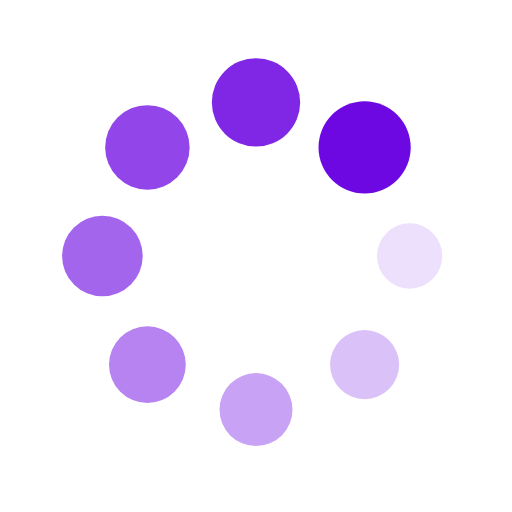
t = 0.00 s
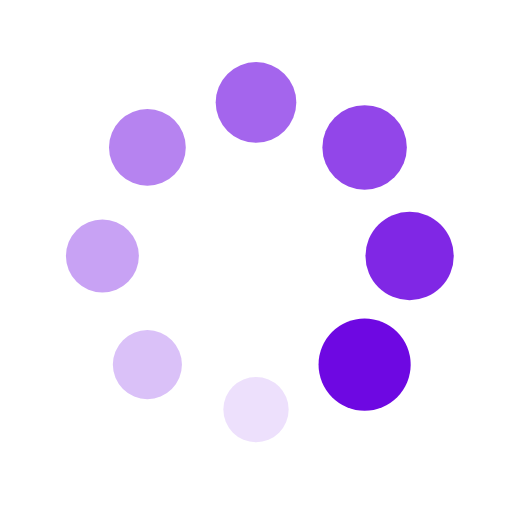
t = 0.25 s
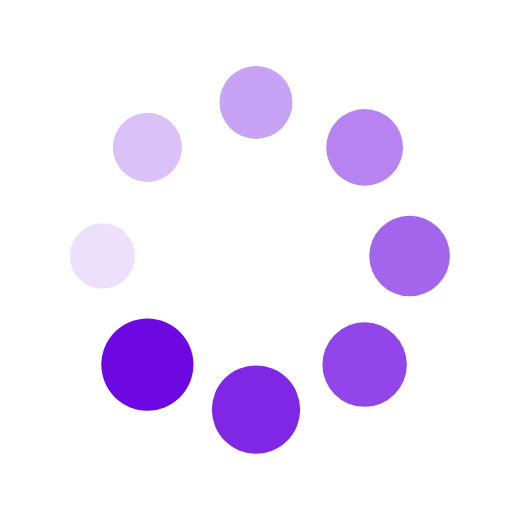
t = 0.50 s
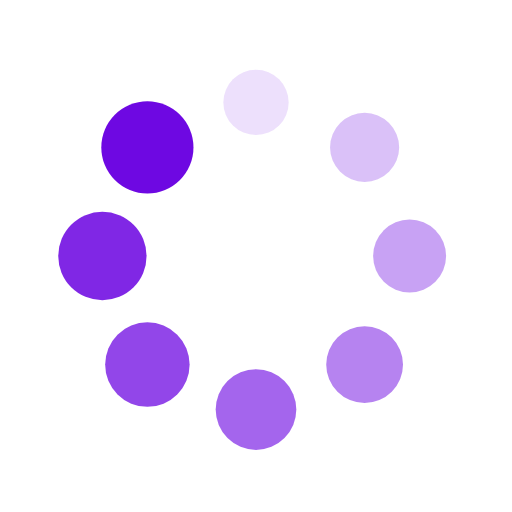
t = 0.75 s

The animated SVG that drew these frames (rendered in a browser with its animation timeline set to each time). Animation: 16 SMIL elements (animate=8,animateTransform=8); one cycle of 1.00 s, repeats indefinitely.

<svg xmlns="http://www.w3.org/2000/svg" viewBox="0 0 100 100" preserveAspectRatio="xMidYMid" style="shape-rendering: auto; display: block; background: transparent;" width="200" height="200" xmlns:xlink="http://www.w3.org/1999/xlink"><g><g transform="translate(80,50)">
<g transform="rotate(0)">
<circle fill-opacity="1" fill="#6e08e2" r="6" cy="0" cx="0">
  <animateTransform repeatCount="indefinite" dur="1s" keyTimes="0;1" values="1.5 1.5;1 1" begin="-0.875s" type="scale" attributeName="transform"></animateTransform>
  <animate begin="-0.875s" values="1;0" repeatCount="indefinite" dur="1s" keyTimes="0;1" attributeName="fill-opacity"></animate>
</circle>
</g>
</g><g transform="translate(71.21320343559643,71.21320343559643)">
<g transform="rotate(45)">
<circle fill-opacity="0.875" fill="#6e08e2" r="6" cy="0" cx="0">
  <animateTransform repeatCount="indefinite" dur="1s" keyTimes="0;1" values="1.5 1.5;1 1" begin="-0.75s" type="scale" attributeName="transform"></animateTransform>
  <animate begin="-0.75s" values="1;0" repeatCount="indefinite" dur="1s" keyTimes="0;1" attributeName="fill-opacity"></animate>
</circle>
</g>
</g><g transform="translate(50,80)">
<g transform="rotate(90)">
<circle fill-opacity="0.75" fill="#6e08e2" r="6" cy="0" cx="0">
  <animateTransform repeatCount="indefinite" dur="1s" keyTimes="0;1" values="1.5 1.5;1 1" begin="-0.625s" type="scale" attributeName="transform"></animateTransform>
  <animate begin="-0.625s" values="1;0" repeatCount="indefinite" dur="1s" keyTimes="0;1" attributeName="fill-opacity"></animate>
</circle>
</g>
</g><g transform="translate(28.786796564403577,71.21320343559643)">
<g transform="rotate(135)">
<circle fill-opacity="0.625" fill="#6e08e2" r="6" cy="0" cx="0">
  <animateTransform repeatCount="indefinite" dur="1s" keyTimes="0;1" values="1.5 1.5;1 1" begin="-0.5s" type="scale" attributeName="transform"></animateTransform>
  <animate begin="-0.5s" values="1;0" repeatCount="indefinite" dur="1s" keyTimes="0;1" attributeName="fill-opacity"></animate>
</circle>
</g>
</g><g transform="translate(20,50.00000000000001)">
<g transform="rotate(180)">
<circle fill-opacity="0.5" fill="#6e08e2" r="6" cy="0" cx="0">
  <animateTransform repeatCount="indefinite" dur="1s" keyTimes="0;1" values="1.5 1.5;1 1" begin="-0.375s" type="scale" attributeName="transform"></animateTransform>
  <animate begin="-0.375s" values="1;0" repeatCount="indefinite" dur="1s" keyTimes="0;1" attributeName="fill-opacity"></animate>
</circle>
</g>
</g><g transform="translate(28.78679656440357,28.786796564403577)">
<g transform="rotate(225)">
<circle fill-opacity="0.375" fill="#6e08e2" r="6" cy="0" cx="0">
  <animateTransform repeatCount="indefinite" dur="1s" keyTimes="0;1" values="1.5 1.5;1 1" begin="-0.25s" type="scale" attributeName="transform"></animateTransform>
  <animate begin="-0.25s" values="1;0" repeatCount="indefinite" dur="1s" keyTimes="0;1" attributeName="fill-opacity"></animate>
</circle>
</g>
</g><g transform="translate(49.99999999999999,20)">
<g transform="rotate(270)">
<circle fill-opacity="0.25" fill="#6e08e2" r="6" cy="0" cx="0">
  <animateTransform repeatCount="indefinite" dur="1s" keyTimes="0;1" values="1.5 1.5;1 1" begin="-0.125s" type="scale" attributeName="transform"></animateTransform>
  <animate begin="-0.125s" values="1;0" repeatCount="indefinite" dur="1s" keyTimes="0;1" attributeName="fill-opacity"></animate>
</circle>
</g>
</g><g transform="translate(71.21320343559643,28.78679656440357)">
<g transform="rotate(315)">
<circle fill-opacity="0.125" fill="#6e08e2" r="6" cy="0" cx="0">
  <animateTransform repeatCount="indefinite" dur="1s" keyTimes="0;1" values="1.5 1.5;1 1" begin="0s" type="scale" attributeName="transform"></animateTransform>
  <animate begin="0s" values="1;0" repeatCount="indefinite" dur="1s" keyTimes="0;1" attributeName="fill-opacity"></animate>
</circle>
</g>
</g><g></g></g><!-- [ldio] generated by https://loading.io --></svg>
